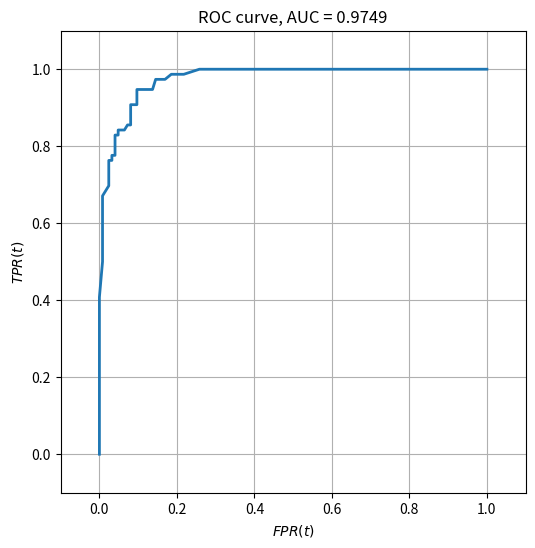

Reproduce this figure in Python.
import numpy as np
import matplotlib.pyplot as plt

rs = np.random.RandomState(4321)
p = 2
n = 200
py1 = 0.6
mean1 = np.r_[1,1.]
mean0 = -mean1

# These are the parameters learned through maximization from before.
w = np.r_[2.45641058, 1.55227045]
b = -0.824723538369

# Generate some testing data
Y = (rs.rand(n) > py1).astype(int)
X = np.zeros((n,p))
X[Y==0] = rs.multivariate_normal(mean0, np.eye(p), size=(Y==0).sum())
X[Y==1] = rs.multivariate_normal(mean1, np.eye(p), size=(Y==1).sum())

# This is the model's prediction on the test data.
T = 1 / (1. + np.exp(-b-np.dot(X,w)))

thresholds = np.linspace(1,0,101)

ROC = np.zeros((101,2))

for i in range(101):
    t = thresholds[i]

    # Classifier / label agree and disagreements for current threshold.
    TP_t = np.logical_and( T > t, Y==1 ).sum()
    TN_t = np.logical_and( T <=t, Y==0 ).sum()
    FP_t = np.logical_and( T > t, Y==0 ).sum()
    FN_t = np.logical_and( T <=t, Y==1 ).sum()

    # Compute false positive rate for current threshold.
    FPR_t = FP_t / float(FP_t + TN_t)
    ROC[i,0] = FPR_t

    # Compute true positive rate for current threshold.
    TPR_t = TP_t / float(TP_t + FN_t)
    ROC[i,1] = TPR_t

# Plot the ROC curve.
fig = plt.figure(figsize=(6,6))
plt.plot(ROC[:,0], ROC[:,1], lw=2)
plt.xlim(-0.1,1.1)
plt.ylim(-0.1,1.1)
plt.xlabel('$FPR(t)$')
plt.ylabel('$TPR(t)$')
plt.grid()

AUC = 0.
for i in range(100):
    AUC += (ROC[i+1,0]-ROC[i,0]) * (ROC[i+1,1]+ROC[i,1])
AUC *= 0.5

plt.title('ROC curve, AUC = %.4f'%AUC)
plt.show()
